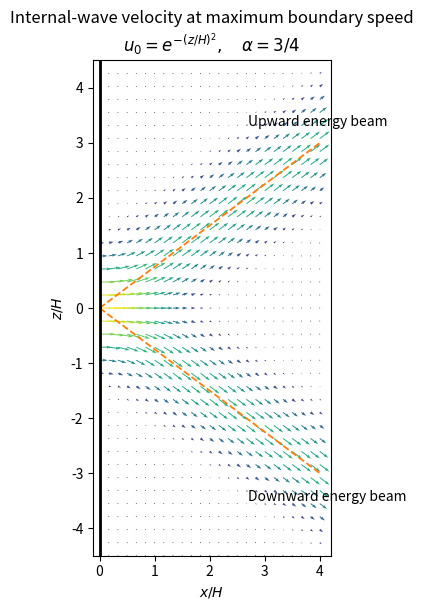

The matplotlib source for this figure:
"""Two radiating internal-wave beams; tested with Python 3.14.4.

Dependencies: numpy 2.3.5, matplotlib 3.10.7 (root pyproject.toml).
Output is a PNG basename in the caller's current working directory.
The caller's MPLCONFIGDIR is respected without modification.
"""
import numpy as np
import matplotlib
matplotlib.use('Agg')
import matplotlib.pyplot as plt


def main():
    alpha = 0.75
    x, z = np.meshgrid(np.linspace(0, 4, 25), np.linspace(-4.5, 4.5, 39))
    f1 = 0.5 * np.exp(-(z + alpha*x)**2)
    f2 = 0.5 * np.exp(-(z - alpha*x)**2)
    u, w = f1 + f2, alpha*(f2 - f1)
    fig, ax = plt.subplots(figsize=(8.2, 6.2), facecolor='white')
    ax.set_facecolor('white')
    ax.quiver(x, z, u, w, np.hypot(u, w), cmap='viridis',
              angles='xy', scale_units='xy', scale=2.8, width=0.004)
    xx = np.linspace(0, 4, 200)
    for sign in [-1, 1]:
        ax.plot(xx, sign*alpha*xx, '--', color='tab:orange', lw=1.3)
    ax.axvline(0, color='black', lw=2)
    ax.text(2.7, 3.3, 'Upward energy beam', fontsize=10)
    ax.text(2.7, -3.5, 'Downward energy beam', fontsize=10)
    ax.set(xlim=(-0.12, 4.2), ylim=(-4.5, 4.5), xlabel=r'$x/H$', ylabel=r'$z/H$',
           title='Internal-wave velocity at maximum boundary speed\n'
                 r'$u_0=e^{-(z/H)^2},\quad \alpha=3/4$')
    ax.set_aspect('equal')
    fig.tight_layout()
    fig.savefig('paper-77-internal-beams.png', dpi=130, facecolor='white', transparent=False)
    plt.close(fig)


if __name__ == '__main__':
    main()
